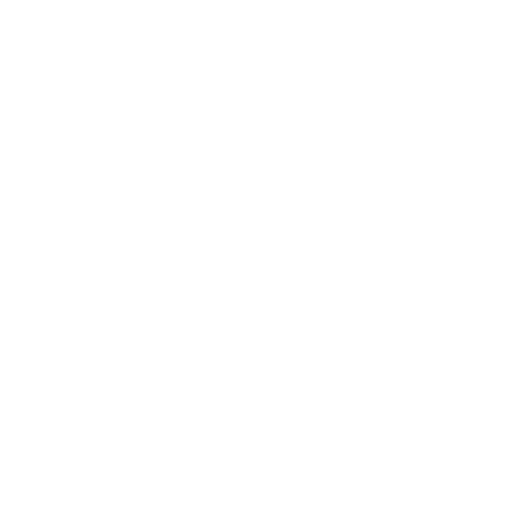
t = 0.00 s
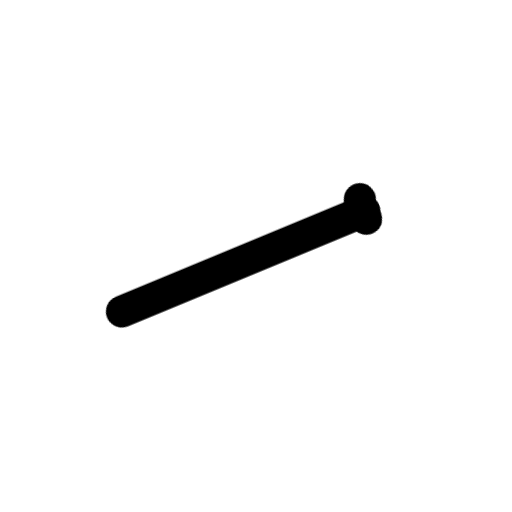
t = 0.43 s
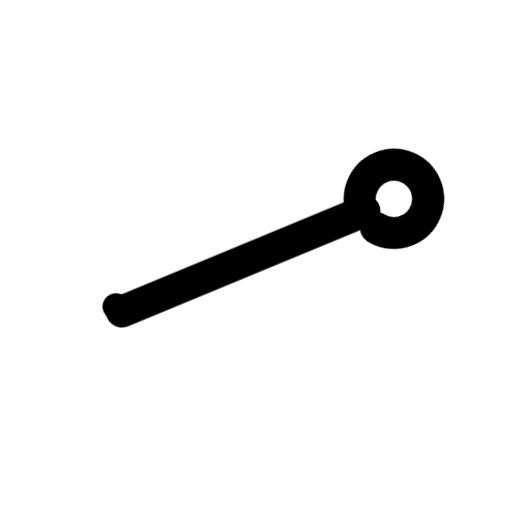
t = 0.84 s
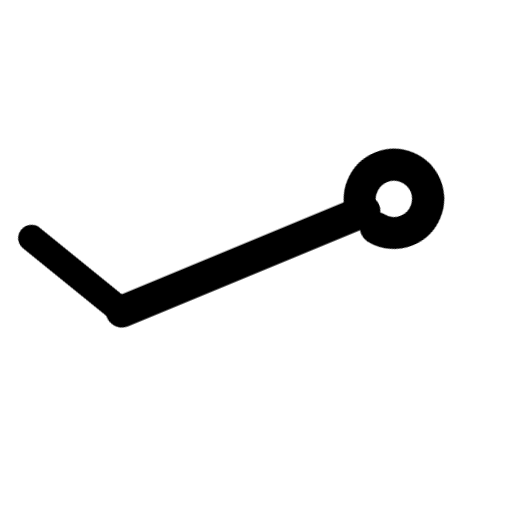
t = 1.25 s
t = 1.79 s: frame unchanged from t = 1.25 s, image omitted
t = 2.33 s: frame unchanged from t = 1.25 s, image omitted

The animated SVG that drew these frames (rendered in a browser with its animation timeline set to each time). Animation: 3 CSS @keyframes rules; one cycle of 2.65 s, repeats indefinitely.

<svg xmlns="http://www.w3.org/2000/svg" width="24" height="24" fill="none" stroke="currentColor" stroke-linecap="round" stroke-linejoin="round" stroke-width="2" viewBox="0 0 24 24">
    <!-- Generated by scripts/icon-expansion/generate.mjs -->
    <!-- Motion: trace each stroke from its own origin, accumulate the drawing, then hold before restarting. -->
    <style>
        @media (prefers-reduced-motion: no-preference) {
            @keyframes ira-stroke-wind-barb-wsw-10kt-0 { 0% { stroke-dashoffset: 1; opacity: 0; } 0.4% { opacity: 1; } 15.6667%, 88% { stroke-dashoffset: 0; opacity: 1; } 100% { stroke-dashoffset: 0; opacity: 0; } }
            [data-ira-stroke-reveal="wind-barb-wsw-10kt"] [data-ira-line="0"] { stroke-dasharray: 1 1; animation: ira-stroke-wind-barb-wsw-10kt-0 2.65s cubic-bezier(.25,.65,.35,1) infinite; }
            @keyframes ira-stroke-wind-barb-wsw-10kt-1 { 0%, 15.6667% { stroke-dashoffset: 1; opacity: 0; } 16.0667% { opacity: 1; } 31.3333%, 88% { stroke-dashoffset: 0; opacity: 1; } 100% { stroke-dashoffset: 0; opacity: 0; } }
            [data-ira-stroke-reveal="wind-barb-wsw-10kt"] [data-ira-line="1"] { stroke-dasharray: 1 1; animation: ira-stroke-wind-barb-wsw-10kt-1 2.65s cubic-bezier(.25,.65,.35,1) infinite; }
            @keyframes ira-stroke-wind-barb-wsw-10kt-2 { 0%, 31.3333% { stroke-dashoffset: 1; opacity: 0; } 31.7333% { opacity: 1; } 47%, 88% { stroke-dashoffset: 0; opacity: 1; } 100% { stroke-dashoffset: 0; opacity: 0; } }
            [data-ira-stroke-reveal="wind-barb-wsw-10kt"] [data-ira-line="2"] { stroke-dasharray: 1 1; animation: ira-stroke-wind-barb-wsw-10kt-2 2.65s cubic-bezier(.25,.65,.35,1) infinite; }
        }
    </style>
    <g data-ira-stroke-reveal="wind-barb-wsw-10kt"><g transform="rotate(247.5 12 12)"><g stroke-width="1.5"><path data-ira-line="0" pathLength="1" d="M12 5.2L12 17.5"/><path data-ira-line="1" pathLength="1" d="M12 17.4A1.6 1.6 0 1 1 12 20.599999999999998A1.6 1.6 0 1 1 12 17.4z"/></g></g><g transform="rotate(247.5 12 12)"><g stroke-width="1.25"><path data-ira-line="2" pathLength="1" d="M12 5.2L16.8 2.6"/></g></g></g>
</svg>
